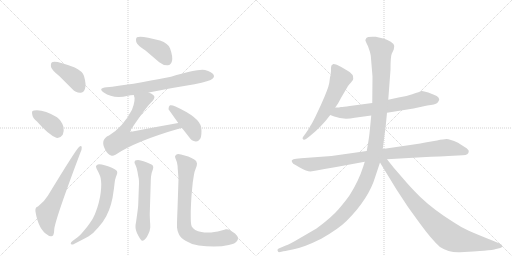
t = 0.00 s
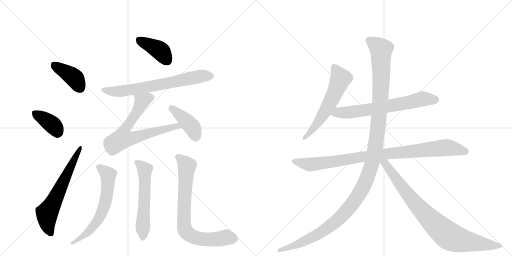
t = 2.38 s
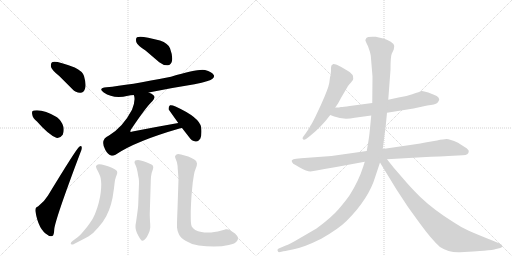
t = 4.75 s
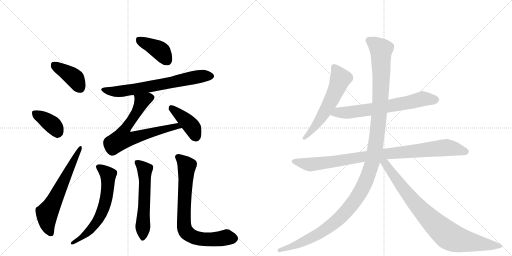
t = 7.13 s
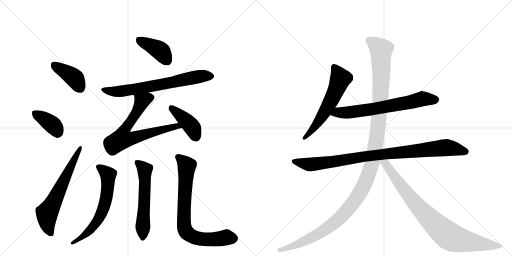
t = 9.51 s
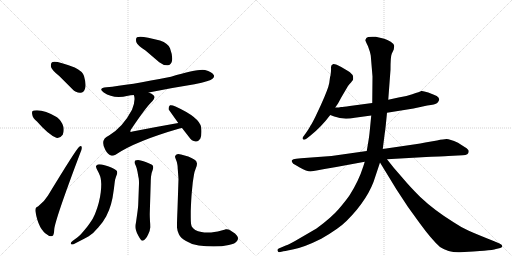
t = 11.88 s

The animated SVG that drew these frames (rendered in a browser with its animation timeline set to each time). Animation: 15 CSS @keyframes rules; one cycle of 11.88 s.

<svg version="1.1" viewBox="0 0 2048 1024" xmlns="http://www.w3.org/2000/svg">
  <g stroke="lightgray" stroke-dasharray="1,1" stroke-width="1" transform="scale(4, 4)">
    <line x1="0" y1="0" x2="256" y2="256"></line>
    <line x1="256" y1="0" x2="0" y2="256"></line>
    <line x1="128" y1="0" x2="128" y2="256"></line>
    <line x1="0" y1="128" x2="256" y2="128"></line>
    <line x1="256" y1="0" x2="512" y2="256"></line>
    <line x1="512" y1="0" x2="256" y2="256"></line>
    <line x1="384" y1="0" x2="384" y2="256"></line>
    <line x1="256" y1="128" x2="512" y2="128"></line>
  </g>
<g transform="scale(1, -1) translate(0, -850)">
   <style type="text/css">
    @keyframes keyframes0 {
      from {
       stroke: black;
       stroke-dashoffset: 401;
       stroke-width: 128;
       }
       57% {
       animation-timing-function: step-end;
       stroke: black;
       stroke-dashoffset: 0;
       stroke-width: 128;
       }
       to {
       stroke: black;
       stroke-width: 1024;
       }
       }
       #make-me-a-hanzi-animation-0 {
         animation: keyframes0 0.576335s both;
         animation-delay: 0.000000s;
         animation-timing-function: linear;
       }
    @keyframes keyframes1 {
      from {
       stroke: black;
       stroke-dashoffset: 378;
       stroke-width: 128;
       }
       55% {
       animation-timing-function: step-end;
       stroke: black;
       stroke-dashoffset: 0;
       stroke-width: 128;
       }
       to {
       stroke: black;
       stroke-width: 1024;
       }
       }
       #make-me-a-hanzi-animation-1 {
         animation: keyframes1 0.557617s both;
         animation-delay: 0.576335s;
         animation-timing-function: linear;
       }
    @keyframes keyframes2 {
      from {
       stroke: black;
       stroke-dashoffset: 632;
       stroke-width: 128;
       }
       67% {
       animation-timing-function: step-end;
       stroke: black;
       stroke-dashoffset: 0;
       stroke-width: 128;
       }
       to {
       stroke: black;
       stroke-width: 1024;
       }
       }
       #make-me-a-hanzi-animation-2 {
         animation: keyframes2 0.764323s both;
         animation-delay: 1.133952s;
         animation-timing-function: linear;
       }
    @keyframes keyframes3 {
      from {
       stroke: black;
       stroke-dashoffset: 402;
       stroke-width: 128;
       }
       57% {
       animation-timing-function: step-end;
       stroke: black;
       stroke-dashoffset: 0;
       stroke-width: 128;
       }
       to {
       stroke: black;
       stroke-width: 1024;
       }
       }
       #make-me-a-hanzi-animation-3 {
         animation: keyframes3 0.577148s both;
         animation-delay: 1.898275s;
         animation-timing-function: linear;
       }
    @keyframes keyframes4 {
      from {
       stroke: black;
       stroke-dashoffset: 689;
       stroke-width: 128;
       }
       69% {
       animation-timing-function: step-end;
       stroke: black;
       stroke-dashoffset: 0;
       stroke-width: 128;
       }
       to {
       stroke: black;
       stroke-width: 1024;
       }
       }
       #make-me-a-hanzi-animation-4 {
         animation: keyframes4 0.810710s both;
         animation-delay: 2.475423s;
         animation-timing-function: linear;
       }
    @keyframes keyframes5 {
      from {
       stroke: black;
       stroke-dashoffset: 701;
       stroke-width: 128;
       }
       70% {
       animation-timing-function: step-end;
       stroke: black;
       stroke-dashoffset: 0;
       stroke-width: 128;
       }
       to {
       stroke: black;
       stroke-width: 1024;
       }
       }
       #make-me-a-hanzi-animation-5 {
         animation: keyframes5 0.820475s both;
         animation-delay: 3.286133s;
         animation-timing-function: linear;
       }
    @keyframes keyframes6 {
      from {
       stroke: black;
       stroke-dashoffset: 412;
       stroke-width: 128;
       }
       57% {
       animation-timing-function: step-end;
       stroke: black;
       stroke-dashoffset: 0;
       stroke-width: 128;
       }
       to {
       stroke: black;
       stroke-width: 1024;
       }
       }
       #make-me-a-hanzi-animation-6 {
         animation: keyframes6 0.585286s both;
         animation-delay: 4.106608s;
         animation-timing-function: linear;
       }
    @keyframes keyframes7 {
      from {
       stroke: black;
       stroke-dashoffset: 639;
       stroke-width: 128;
       }
       68% {
       animation-timing-function: step-end;
       stroke: black;
       stroke-dashoffset: 0;
       stroke-width: 128;
       }
       to {
       stroke: black;
       stroke-width: 1024;
       }
       }
       #make-me-a-hanzi-animation-7 {
         animation: keyframes7 0.770020s both;
         animation-delay: 4.691895s;
         animation-timing-function: linear;
       }
    @keyframes keyframes8 {
      from {
       stroke: black;
       stroke-dashoffset: 578;
       stroke-width: 128;
       }
       65% {
       animation-timing-function: step-end;
       stroke: black;
       stroke-dashoffset: 0;
       stroke-width: 128;
       }
       to {
       stroke: black;
       stroke-width: 1024;
       }
       }
       #make-me-a-hanzi-animation-8 {
         animation: keyframes8 0.720378s both;
         animation-delay: 5.461914s;
         animation-timing-function: linear;
       }
    @keyframes keyframes9 {
      from {
       stroke: black;
       stroke-dashoffset: 770;
       stroke-width: 128;
       }
       71% {
       animation-timing-function: step-end;
       stroke: black;
       stroke-dashoffset: 0;
       stroke-width: 128;
       }
       to {
       stroke: black;
       stroke-width: 1024;
       }
       }
       #make-me-a-hanzi-animation-9 {
         animation: keyframes9 0.876628s both;
         animation-delay: 6.182292s;
         animation-timing-function: linear;
       }
    @keyframes keyframes10 {
      from {
       stroke: black;
       stroke-dashoffset: 586;
       stroke-width: 128;
       }
       66% {
       animation-timing-function: step-end;
       stroke: black;
       stroke-dashoffset: 0;
       stroke-width: 128;
       }
       to {
       stroke: black;
       stroke-width: 1024;
       }
       }
       #make-me-a-hanzi-animation-10 {
         animation: keyframes10 0.726888s both;
         animation-delay: 7.058919s;
         animation-timing-function: linear;
       }
    @keyframes keyframes11 {
      from {
       stroke: black;
       stroke-dashoffset: 678;
       stroke-width: 128;
       }
       69% {
       animation-timing-function: step-end;
       stroke: black;
       stroke-dashoffset: 0;
       stroke-width: 128;
       }
       to {
       stroke: black;
       stroke-width: 1024;
       }
       }
       #make-me-a-hanzi-animation-11 {
         animation: keyframes11 0.801758s both;
         animation-delay: 7.785807s;
         animation-timing-function: linear;
       }
    @keyframes keyframes12 {
      from {
       stroke: black;
       stroke-dashoffset: 951;
       stroke-width: 128;
       }
       76% {
       animation-timing-function: step-end;
       stroke: black;
       stroke-dashoffset: 0;
       stroke-width: 128;
       }
       to {
       stroke: black;
       stroke-width: 1024;
       }
       }
       #make-me-a-hanzi-animation-12 {
         animation: keyframes12 1.023926s both;
         animation-delay: 8.587565s;
         animation-timing-function: linear;
       }
    @keyframes keyframes13 {
      from {
       stroke: black;
       stroke-dashoffset: 1310;
       stroke-width: 128;
       }
       81% {
       animation-timing-function: step-end;
       stroke: black;
       stroke-dashoffset: 0;
       stroke-width: 128;
       }
       to {
       stroke: black;
       stroke-width: 1024;
       }
       }
       #make-me-a-hanzi-animation-13 {
         animation: keyframes13 1.316081s both;
         animation-delay: 9.611491s;
         animation-timing-function: linear;
       }
    @keyframes keyframes14 {
      from {
       stroke: black;
       stroke-dashoffset: 866;
       stroke-width: 128;
       }
       74% {
       animation-timing-function: step-end;
       stroke: black;
       stroke-dashoffset: 0;
       stroke-width: 128;
       }
       to {
       stroke: black;
       stroke-width: 1024;
       }
       }
       #make-me-a-hanzi-animation-14 {
         animation: keyframes14 0.954753s both;
         animation-delay: 10.927572s;
         animation-timing-function: linear;
       }
</style>
<path d="M 238 545 L 289 494 Q 304 478 322 479 Q 335 480 340 495 Q 346 511 336 546 Q 330 565 299 580 Q 221 610 208 601 Q 202 597 204 582 Q 208 569 238 545 Z" fill="lightgray"></path> 
<path d="M 148 364 Q 193 312 225 299 Q 241 296 251 311 Q 257 324 254 342 Q 247 367 228 381 Q 173 414 136 408 Q 133 408 133 407 Q 126 406 129 392 Q 130 379 148 364 Z" fill="lightgray"></path> 
<path d="M 152 24 Q 139 21 142 3 Q 154 -69 191 -90 Q 198 -97 209 -94 Q 216 -93 217 -67 Q 221 -27 321 238 Q 328 254 327 260 Q 326 270 317 263 Q 305 254 192 68 Q 179 46 152 24 Z" fill="lightgray"></path> 
<path d="M 582 648 L 637 601 Q 653 588 671 589 Q 684 590 688 606 Q 692 624 680 657 Q 673 676 640 688 Q 564 709 548 701 Q 542 697 545 682 Q 549 669 582 648 Z" fill="lightgray"></path> 
<path d="M 595 480 Q 683 498 778 513 Q 841 526 850 535 Q 859 542 855 550 Q 848 562 820 570 Q 793 576 684 543 Q 513 509 426 501 Q 390 497 415 480 Q 454 453 512 467 Q 522 470 535 470 L 595 480 Z" fill="lightgray"></path> 
<path d="M 713 358 Q 622 342 530 324 Q 523 321 521 324 Q 520 325 524 332 Q 585 423 610 446 Q 623 461 614 469 Q 608 476 595 480 C 568 493 529 499 535 470 Q 544 452 528 411 Q 492 342 436 308 Q 399 292 421 251 Q 431 232 444 228 Q 451 225 462 231 Q 541 285 718 336 Q 722 337 728 338 C 757 345 743 363 713 358 Z" fill="lightgray"></path> 
<path d="M 728 338 L 756 302 Q 766 286 783 284 Q 793 283 801 295 Q 808 308 805 340 Q 799 380 702 424 Q 687 431 680 429 Q 674 426 674 413 L 713 358 L 728 338 Z" fill="lightgray"></path> 
<path d="M 290 -114 Q 283 -119 283 -123 Q 283 -125 284 -126 Q 286 -128 289 -128 Q 292 -128 296 -126 L 321 -113 Q 335 -106 355 -95 Q 373 -84 393 -60 Q 413 -38 425 -15 Q 437 8 444 33 Q 451 58 453 77 Q 456 96 458 114 Q 459 131 464 143 Q 469 156 469 158 Q 469 162 468 165 Q 467 169 457 174 Q 449 180 435 184 Q 423 189 407 192 Q 401 193 397 193 Q 393 193 391 192 Q 387 190 384 186 L 384 184 Q 384 179 389 170 Q 395 159 399 149 Q 404 138 405 114 Q 405 98 403 81 Q 401 63 395 39 Q 389 16 380 -6 Q 371 -28 359 -43 Q 349 -58 333 -76 Q 318 -94 309 -100 L 290 -114 Z" fill="lightgray"></path> 
<path d="M 603 124 Q 603 130 604 143 Q 605 157 610 168 Q 613 177 613 180 Q 613 184 611 188 Q 608 192 597 196 Q 585 202 574 205 Q 563 209 552 210 Q 545 210 541 208 Q 539 206 538 202 L 538 201 Q 538 197 542 190 Q 546 182 550 163 Q 553 144 555 136 Q 556 128 556 116 L 553 35 Q 553 24 548 -11 L 544 -39 Q 542 -49 542 -55 L 542 -59 Q 542 -66 545 -74 Q 547 -83 554 -94 Q 564 -113 569 -113 L 570 -113 Q 576 -112 581 -106 Q 587 -101 593 -87 Q 600 -74 601 -60 L 601 -54 Q 601 -47 600 -35 Q 599 -18 599 -6 L 603 124 Z" fill="lightgray"></path> 
<path d="M 714 134 L 710 14 Q 708 -32 708 -50 L 708 -60 Q 709 -74 716 -88 Q 723 -102 744 -114 Q 765 -128 795 -132 Q 826 -136 855 -136 Q 889 -136 915 -130 Q 941 -125 948 -114 Q 952 -109 952 -103 Q 952 -101 951 -98 Q 949 -92 940 -84 L 922 -72 Q 914 -67 906 -67 L 903 -67 Q 901 -68 886 -72 Q 871 -77 857 -78 Q 843 -80 836 -80 L 829 -80 Q 817 -80 806 -78 Q 791 -76 781 -70 Q 771 -63 767 -56 Q 763 -49 763 -18 L 763 6 Q 765 58 767 79 L 771 120 Q 774 140 776 152 Q 778 164 783 176 Q 788 188 788 195 Q 788 197 787 199 Q 787 206 777 212 Q 767 218 753 224 L 724 232 Q 718 234 713 234 Q 709 234 706 232 Q 701 229 700 224 Q 700 220 704 211 Q 708 202 709 194 Q 711 186 711 174 Q 712 162 714 134 Z" fill="lightgray"></path> 
<path d="M 1317 518 Q 1313 495 1284 431 L 1261 382 Q 1246 352 1243 349 Q 1235 333 1223 317 L 1212 302 Q 1208 296 1212 293 Q 1215 288 1227 296 L 1241 307 Q 1285 342 1321 390 L 1341 420 L 1352 436 L 1365 460 L 1392 506 Q 1397 514 1404 520 Q 1408 526 1411 529.5 Q 1414 533 1412 546 Q 1409 555 1392 566 L 1365 582 L 1347 591 Q 1340 594 1333 594 Q 1323 590 1324 579.5 Q 1325 569 1322 548 Q 1320 544 1319 533 L 1317 518 Z" fill="lightgray"></path> 
<path d="M 1321 390 L 1337 384 Q 1372 370 1419 379 L 1485 388 L 1548 399 L 1654 416 L 1709 428 Q 1741 432 1749 438 Q 1754 444 1757 451 Q 1757 460 1747 466 Q 1736 472 1713 480 Q 1690 488 1685 486 Q 1680 483 1649 473 Q 1618 462 1594 460 L 1553 451 L 1489 438 L 1399 426 Q 1372 422 1364 422 Q 1358 420 1341 420 C 1311 419 1293 401 1321 390 Z" fill="lightgray"></path> 
<path d="M 1467 246 L 1326 226 L 1204 217 L 1185 215 Q 1171 213 1169 210 Q 1165 209 1168 202 Q 1171 195 1182 190 L 1199 180 Q 1227 164 1242 164 L 1266 168 L 1298 174 L 1345 182 L 1459 203 L 1548 213 L 1705 222 Q 1789 226 1793 226 L 1851 229 Q 1875 229 1875 245 Q 1875 252 1860 261 L 1832 279 Q 1798 294 1786.5 294 Q 1775 294 1748 288 L 1701 280 Q 1681 275 1661 273 L 1531 254 L 1467 246 Z" fill="lightgray"></path> 
<path d="M 1485 388 L 1478 317 Q 1476 297 1467 246 L 1459 203 L 1453 184 Q 1435 127 1399 70 Q 1384 48 1355 14 Q 1326 -20 1266 -64 L 1199 -103 Q 1157 -128 1143 -132 L 1115 -144 Q 1109 -145 1110 -152 Q 1112 -159 1116 -159 L 1130 -156 Q 1131 -156 1175 -147 Q 1219 -138 1285 -105 Q 1355 -65 1387 -33 Q 1476 56 1502 146 L 1520 200 L 1531 254 L 1539 317 Q 1541 325 1548 399 L 1553 451 L 1562 571 Q 1562 625 1567 635 L 1575 652 L 1577 666 Q 1577 674 1563 683 Q 1549 692 1537 695 L 1503 703 Q 1470 705 1465.5 698 Q 1461 691 1461.5 688.5 Q 1462 686 1472 665 Q 1481 641 1483 628 L 1490 544 L 1489 438 L 1485 388 Z" fill="lightgray"></path> 
<path d="M 1520 200 L 1586 92 L 1632 22 L 1679 -43 Q 1727 -109 1760 -138 Q 1795 -161 1840 -159 L 1893 -156 Q 1898 -155 1936 -153 Q 1973 -150 1984 -146 L 2001 -142 Q 2009 -140 2009 -134 Q 2009 -128 1998 -124 L 1977 -115 Q 1904 -86 1873 -72 Q 1841 -57 1816 -40 Q 1738 8 1681 62 Q 1639 104 1614 134 L 1575 179 L 1548 213 C 1525 242 1504 226 1520 200 Z" fill="lightgray"></path> 
      <clipPath id="make-me-a-hanzi-clip-0">
      <path d="M 238 545 L 289 494 Q 304 478 322 479 Q 335 480 340 495 Q 346 511 336 546 Q 330 565 299 580 Q 221 610 208 601 Q 202 597 204 582 Q 208 569 238 545 Z" fill="lightgray"></path>
      </clipPath>
      <path clip-path="url(#make-me-a-hanzi-clip-0)" d="M 214 593 L 296 539 L 320 499 " fill="none" id="make-me-a-hanzi-animation-0" stroke-dasharray="273 546" stroke-linecap="round"></path>

      <clipPath id="make-me-a-hanzi-clip-1">
      <path d="M 148 364 Q 193 312 225 299 Q 241 296 251 311 Q 257 324 254 342 Q 247 367 228 381 Q 173 414 136 408 Q 133 408 133 407 Q 126 406 129 392 Q 130 379 148 364 Z" fill="lightgray"></path>
      </clipPath>
      <path clip-path="url(#make-me-a-hanzi-clip-1)" d="M 138 398 L 203 357 L 230 321 " fill="none" id="make-me-a-hanzi-animation-1" stroke-dasharray="250 500" stroke-linecap="round"></path>

      <clipPath id="make-me-a-hanzi-clip-2">
      <path d="M 152 24 Q 139 21 142 3 Q 154 -69 191 -90 Q 198 -97 209 -94 Q 216 -93 217 -67 Q 221 -27 321 238 Q 328 254 327 260 Q 326 270 317 263 Q 305 254 192 68 Q 179 46 152 24 Z" fill="lightgray"></path>
      </clipPath>
      <path clip-path="url(#make-me-a-hanzi-clip-2)" d="M 203 -84 L 191 -55 L 188 -3 L 321 257 " fill="none" id="make-me-a-hanzi-animation-2" stroke-dasharray="504 1008" stroke-linecap="round"></path>

      <clipPath id="make-me-a-hanzi-clip-3">
      <path d="M 582 648 L 637 601 Q 653 588 671 589 Q 684 590 688 606 Q 692 624 680 657 Q 673 676 640 688 Q 564 709 548 701 Q 542 697 545 682 Q 549 669 582 648 Z" fill="lightgray"></path>
      </clipPath>
      <path clip-path="url(#make-me-a-hanzi-clip-3)" d="M 554 693 L 641 647 L 669 608 " fill="none" id="make-me-a-hanzi-animation-3" stroke-dasharray="274 548" stroke-linecap="round"></path>

      <clipPath id="make-me-a-hanzi-clip-4">
      <path d="M 595 480 Q 683 498 778 513 Q 841 526 850 535 Q 859 542 855 550 Q 848 562 820 570 Q 793 576 684 543 Q 513 509 426 501 Q 390 497 415 480 Q 454 453 512 467 Q 522 470 535 470 L 595 480 Z" fill="lightgray"></path>
      </clipPath>
      <path clip-path="url(#make-me-a-hanzi-clip-4)" d="M 417 492 L 439 485 L 486 485 L 790 543 L 843 546 " fill="none" id="make-me-a-hanzi-animation-4" stroke-dasharray="561 1122" stroke-linecap="round"></path>

      <clipPath id="make-me-a-hanzi-clip-5">
      <path d="M 713 358 Q 622 342 530 324 Q 523 321 521 324 Q 520 325 524 332 Q 585 423 610 446 Q 623 461 614 469 Q 608 476 595 480 C 568 493 529 499 535 470 Q 544 452 528 411 Q 492 342 436 308 Q 399 292 421 251 Q 431 232 444 228 Q 451 225 462 231 Q 541 285 718 336 Q 722 337 728 338 C 757 345 743 363 713 358 Z" fill="lightgray"></path>
      </clipPath>
      <path clip-path="url(#make-me-a-hanzi-clip-5)" d="M 602 459 L 577 450 L 563 435 L 540 388 L 494 322 L 490 296 L 535 298 L 692 343 L 722 341 " fill="none" id="make-me-a-hanzi-animation-5" stroke-dasharray="573 1146" stroke-linecap="round"></path>

      <clipPath id="make-me-a-hanzi-clip-6">
      <path d="M 728 338 L 756 302 Q 766 286 783 284 Q 793 283 801 295 Q 808 308 805 340 Q 799 380 702 424 Q 687 431 680 429 Q 674 426 674 413 L 713 358 L 728 338 Z" fill="lightgray"></path>
      </clipPath>
      <path clip-path="url(#make-me-a-hanzi-clip-6)" d="M 684 421 L 763 348 L 783 304 " fill="none" id="make-me-a-hanzi-animation-6" stroke-dasharray="284 568" stroke-linecap="round"></path>

      <clipPath id="make-me-a-hanzi-clip-7">
      <path d="M 290 -114 Q 283 -119 283 -123 Q 283 -125 284 -126 Q 286 -128 289 -128 Q 292 -128 296 -126 L 321 -113 Q 335 -106 355 -95 Q 373 -84 393 -60 Q 413 -38 425 -15 Q 437 8 444 33 Q 451 58 453 77 Q 456 96 458 114 Q 459 131 464 143 Q 469 156 469 158 Q 469 162 468 165 Q 467 169 457 174 Q 449 180 435 184 Q 423 189 407 192 Q 401 193 397 193 Q 393 193 391 192 Q 387 190 384 186 L 384 184 Q 384 179 389 170 Q 395 159 399 149 Q 404 138 405 114 Q 405 98 403 81 Q 401 63 395 39 Q 389 16 380 -6 Q 371 -28 359 -43 Q 349 -58 333 -76 Q 318 -94 309 -100 L 290 -114 Z" fill="lightgray"></path>
      </clipPath>
      <path clip-path="url(#make-me-a-hanzi-clip-7)" d="M 391 185 L 433 151 L 426 61 L 408 1 L 366 -64 L 332 -96 L 288 -123 " fill="none" id="make-me-a-hanzi-animation-7" stroke-dasharray="511 1022" stroke-linecap="round"></path>

      <clipPath id="make-me-a-hanzi-clip-8">
      <path d="M 603 124 Q 603 130 604 143 Q 605 157 610 168 Q 613 177 613 180 Q 613 184 611 188 Q 608 192 597 196 Q 585 202 574 205 Q 563 209 552 210 Q 545 210 541 208 Q 539 206 538 202 L 538 201 Q 538 197 542 190 Q 546 182 550 163 Q 553 144 555 136 Q 556 128 556 116 L 553 35 Q 553 24 548 -11 L 544 -39 Q 542 -49 542 -55 L 542 -59 Q 542 -66 545 -74 Q 547 -83 554 -94 Q 564 -113 569 -113 L 570 -113 Q 576 -112 581 -106 Q 587 -101 593 -87 Q 600 -74 601 -60 L 601 -54 Q 601 -47 600 -35 Q 599 -18 599 -6 L 603 124 Z" fill="lightgray"></path>
      </clipPath>
      <path clip-path="url(#make-me-a-hanzi-clip-8)" d="M 547 202 L 579 171 L 570 -106 " fill="none" id="make-me-a-hanzi-animation-8" stroke-dasharray="450 900" stroke-linecap="round"></path>

      <clipPath id="make-me-a-hanzi-clip-9">
      <path d="M 714 134 L 710 14 Q 708 -32 708 -50 L 708 -60 Q 709 -74 716 -88 Q 723 -102 744 -114 Q 765 -128 795 -132 Q 826 -136 855 -136 Q 889 -136 915 -130 Q 941 -125 948 -114 Q 952 -109 952 -103 Q 952 -101 951 -98 Q 949 -92 940 -84 L 922 -72 Q 914 -67 906 -67 L 903 -67 Q 901 -68 886 -72 Q 871 -77 857 -78 Q 843 -80 836 -80 L 829 -80 Q 817 -80 806 -78 Q 791 -76 781 -70 Q 771 -63 767 -56 Q 763 -49 763 -18 L 763 6 Q 765 58 767 79 L 771 120 Q 774 140 776 152 Q 778 164 783 176 Q 788 188 788 195 Q 788 197 787 199 Q 787 206 777 212 Q 767 218 753 224 L 724 232 Q 718 234 713 234 Q 709 234 706 232 Q 701 229 700 224 Q 700 220 704 211 Q 708 202 709 194 Q 711 186 711 174 Q 712 162 714 134 Z" fill="lightgray"></path>
      </clipPath>
      <path clip-path="url(#make-me-a-hanzi-clip-9)" d="M 713 221 L 747 186 L 736 0 L 736 -46 L 744 -76 L 764 -93 L 793 -104 L 848 -108 L 906 -99 L 936 -104 " fill="none" id="make-me-a-hanzi-animation-9" stroke-dasharray="642 1284" stroke-linecap="round"></path>

      <clipPath id="make-me-a-hanzi-clip-10">
      <path d="M 1317 518 Q 1313 495 1284 431 L 1261 382 Q 1246 352 1243 349 Q 1235 333 1223 317 L 1212 302 Q 1208 296 1212 293 Q 1215 288 1227 296 L 1241 307 Q 1285 342 1321 390 L 1341 420 L 1352 436 L 1365 460 L 1392 506 Q 1397 514 1404 520 Q 1408 526 1411 529.5 Q 1414 533 1412 546 Q 1409 555 1392 566 L 1365 582 L 1347 591 Q 1340 594 1333 594 Q 1323 590 1324 579.5 Q 1325 569 1322 548 Q 1320 544 1319 533 L 1317 518 Z" fill="lightgray"></path>
      </clipPath>
      <path clip-path="url(#make-me-a-hanzi-clip-10)" d="M 1337 582 L 1360 533 L 1351 506 L 1290 387 L 1219 298 " fill="none" id="make-me-a-hanzi-animation-10" stroke-dasharray="458 916" stroke-linecap="round"></path>

      <clipPath id="make-me-a-hanzi-clip-11">
      <path d="M 1321 390 L 1337 384 Q 1372 370 1419 379 L 1485 388 L 1548 399 L 1654 416 L 1709 428 Q 1741 432 1749 438 Q 1754 444 1757 451 Q 1757 460 1747 466 Q 1736 472 1713 480 Q 1690 488 1685 486 Q 1680 483 1649 473 Q 1618 462 1594 460 L 1553 451 L 1489 438 L 1399 426 Q 1372 422 1364 422 Q 1358 420 1341 420 C 1311 419 1293 401 1321 390 Z" fill="lightgray"></path>
      </clipPath>
      <path clip-path="url(#make-me-a-hanzi-clip-11)" d="M 1327 393 L 1505 416 L 1691 455 L 1743 451 " fill="none" id="make-me-a-hanzi-animation-11" stroke-dasharray="550 1100" stroke-linecap="round"></path>

      <clipPath id="make-me-a-hanzi-clip-12">
      <path d="M 1467 246 L 1326 226 L 1204 217 L 1185 215 Q 1171 213 1169 210 Q 1165 209 1168 202 Q 1171 195 1182 190 L 1199 180 Q 1227 164 1242 164 L 1266 168 L 1298 174 L 1345 182 L 1459 203 L 1548 213 L 1705 222 Q 1789 226 1793 226 L 1851 229 Q 1875 229 1875 245 Q 1875 252 1860 261 L 1832 279 Q 1798 294 1786.5 294 Q 1775 294 1748 288 L 1701 280 Q 1681 275 1661 273 L 1531 254 L 1467 246 Z" fill="lightgray"></path>
      </clipPath>
      <path clip-path="url(#make-me-a-hanzi-clip-12)" d="M 1175 205 L 1256 193 L 1462 225 L 1784 260 L 1863 244 " fill="none" id="make-me-a-hanzi-animation-12" stroke-dasharray="823 1646" stroke-linecap="round"></path>

      <clipPath id="make-me-a-hanzi-clip-13">
      <path d="M 1485 388 L 1478 317 Q 1476 297 1467 246 L 1459 203 L 1453 184 Q 1435 127 1399 70 Q 1384 48 1355 14 Q 1326 -20 1266 -64 L 1199 -103 Q 1157 -128 1143 -132 L 1115 -144 Q 1109 -145 1110 -152 Q 1112 -159 1116 -159 L 1130 -156 Q 1131 -156 1175 -147 Q 1219 -138 1285 -105 Q 1355 -65 1387 -33 Q 1476 56 1502 146 L 1520 200 L 1531 254 L 1539 317 Q 1541 325 1548 399 L 1553 451 L 1562 571 Q 1562 625 1567 635 L 1575 652 L 1577 666 Q 1577 674 1563 683 Q 1549 692 1537 695 L 1503 703 Q 1470 705 1465.5 698 Q 1461 691 1461.5 688.5 Q 1462 686 1472 665 Q 1481 641 1483 628 L 1490 544 L 1489 438 L 1485 388 Z" fill="lightgray"></path>
      </clipPath>
      <path clip-path="url(#make-me-a-hanzi-clip-13)" d="M 1473 689 L 1524 651 L 1525 536 L 1517 390 L 1502 266 L 1486 189 L 1458 114 L 1406 30 L 1337 -42 L 1268 -90 L 1225 -112 L 1161 -141 L 1118 -151 " fill="none" id="make-me-a-hanzi-animation-13" stroke-dasharray="1182 2364" stroke-linecap="round"></path>

      <clipPath id="make-me-a-hanzi-clip-14">
      <path d="M 1520 200 L 1586 92 L 1632 22 L 1679 -43 Q 1727 -109 1760 -138 Q 1795 -161 1840 -159 L 1893 -156 Q 1898 -155 1936 -153 Q 1973 -150 1984 -146 L 2001 -142 Q 2009 -140 2009 -134 Q 2009 -128 1998 -124 L 1977 -115 Q 1904 -86 1873 -72 Q 1841 -57 1816 -40 Q 1738 8 1681 62 Q 1639 104 1614 134 L 1575 179 L 1548 213 C 1525 242 1504 226 1520 200 Z" fill="lightgray"></path>
      </clipPath>
      <path clip-path="url(#make-me-a-hanzi-clip-14)" d="M 1529 203 L 1549 186 L 1671 25 L 1794 -93 L 1833 -109 L 1884 -119 L 2000 -133 " fill="none" id="make-me-a-hanzi-animation-14" stroke-dasharray="738 1476" stroke-linecap="round"></path>

</g>
</svg>
